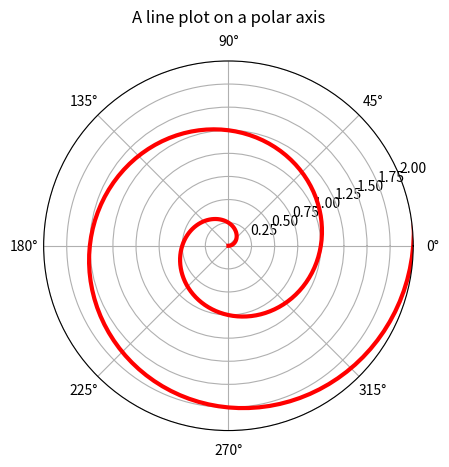

Here is the Python script that generated this plot:
import numpy as np
import matplotlib.pyplot as plt
r = np.arange(0,3.0,0.01)
theta = 2*np.pi*r
ax = plt.subplot(111,polar=True)
ax.plot(theta,r,color='r',linewidth=3)
ax.set_rmax(2.0)
ax.grid(True)
ax.set_title("A line plot on a polar axis",va='bottom')
plt.show()
